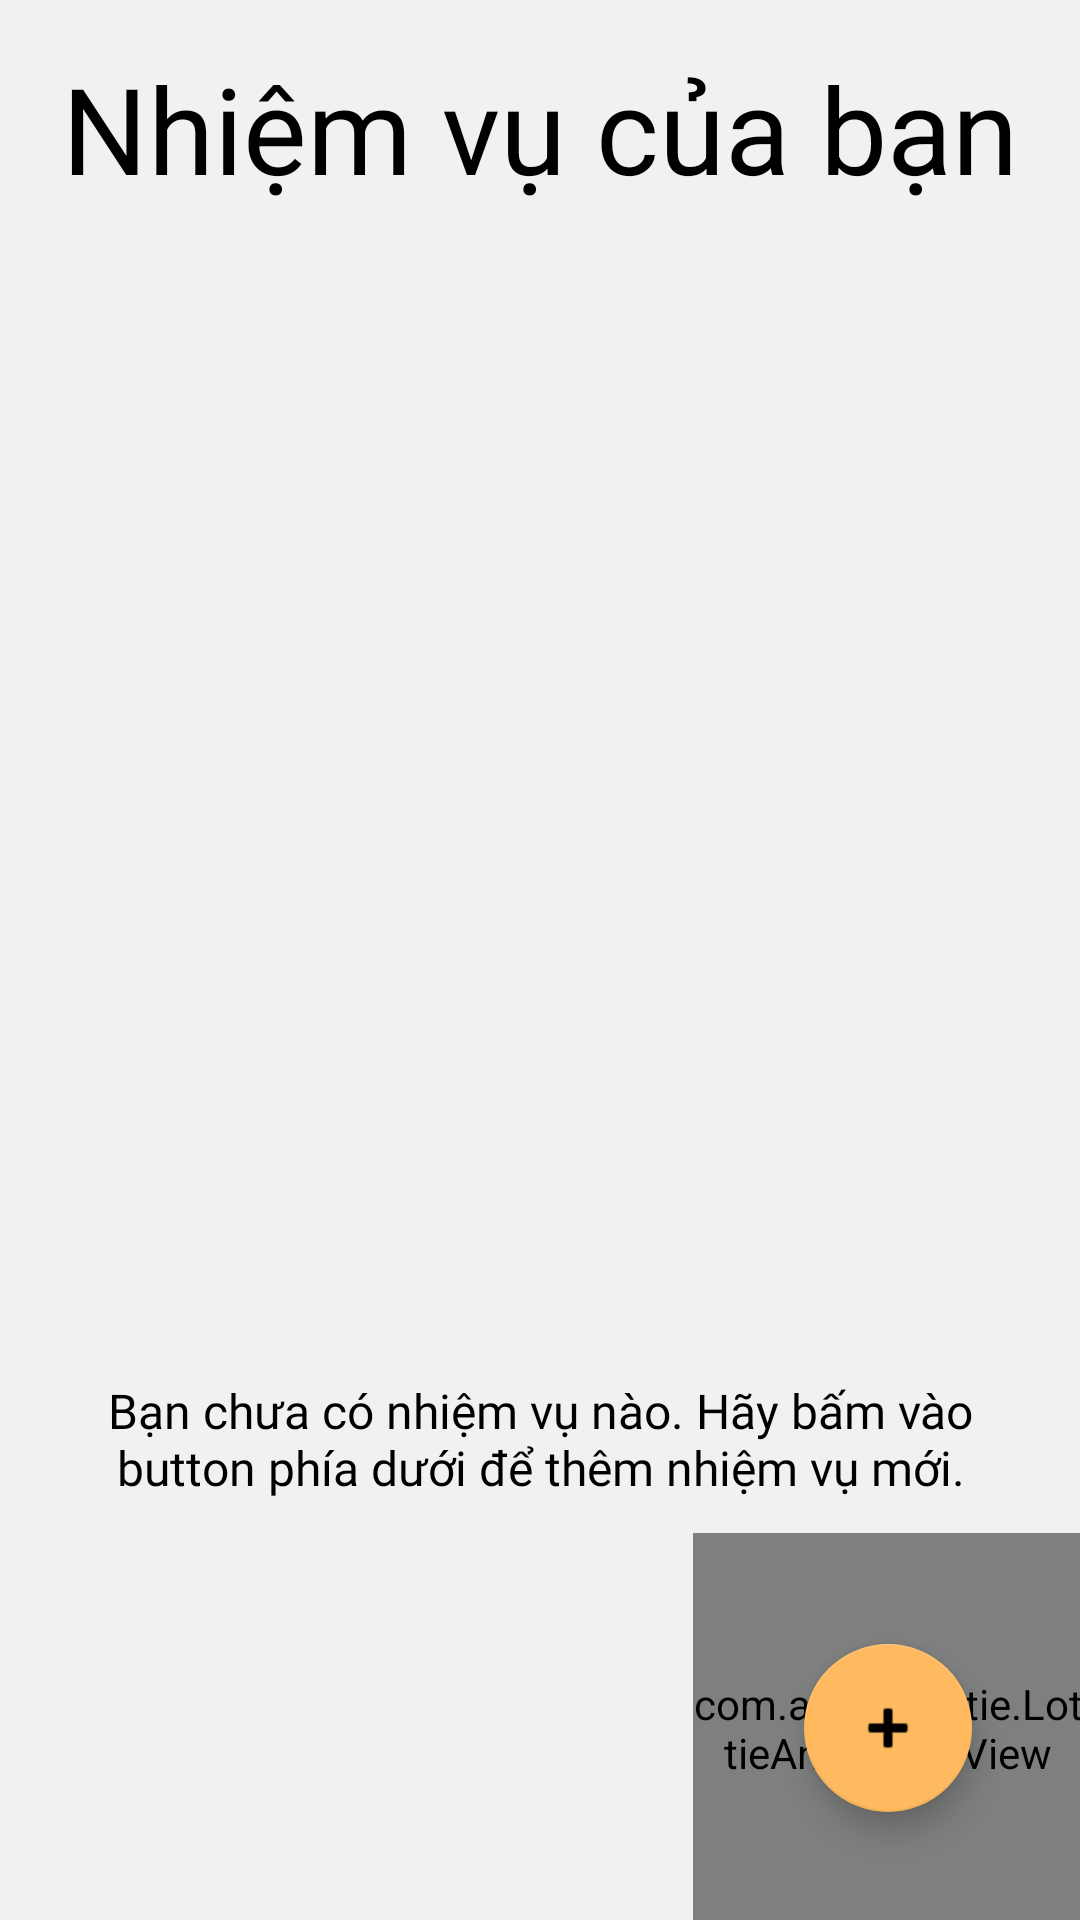

Reconstruct the res/layout file that produces this screen, plus the resources it refers to.
<!-- AndroidManifest.xml: activity theme Theme.TodoApp -->
<!-- res/layout/activity_main.xml -->
<?xml version="1.0" encoding="utf-8"?>
<layout xmlns:app="http://schemas.android.com/apk/res-auto"
    xmlns:android="http://schemas.android.com/apk/res/android">

    <androidx.constraintlayout.widget.ConstraintLayout
        android:layout_width="match_parent"
        android:layout_height="match_parent"
        android:background="@color/colorBackground"
        >

        <TextView
            android:id="@+id/textTitle"
            android:layout_width="match_parent"
            android:layout_height="wrap_content"
            android:text="Nhiệm vụ của bạn"
            android:layout_marginTop="16dp"
            android:textSize="40sp"
            android:gravity="center"
            android:textColor="@color/colorTextPrimary"
            app:layout_constraintTop_toTopOf="parent"
            app:layout_constraintLeft_toLeftOf="parent"
            app:layout_constraintRight_toRightOf="parent" />

        <ImageView
            android:id="@+id/emptyTasksImageView"
            android:layout_width="wrap_content"
            android:layout_height="wrap_content"
            android:src="@drawable/work_main_thumb"
            android:visibility="visible"
            android:paddingTop="48dp"
            android:scaleType="fitStart"
            app:layout_constraintEnd_toEndOf="parent"
            app:layout_constraintStart_toStartOf="parent"
            app:layout_constraintTop_toBottomOf="@id/textTitle"/>

        <TextView
            android:id="@+id/emptyTasksTextView"
            android:layout_width="match_parent"
            android:layout_height="wrap_content"
            android:text="Bạn chưa có nhiệm vụ nào. Hãy bấm vào button phía dưới để thêm nhiệm vụ mới."
            android:gravity="center"
            android:padding="24dp"
            android:fontFamily="@font/roboto_medium"
            android:textSize="16sp"
            android:textColor="@color/colorTextPrimary"
            android:layout_marginBottom="24dp"
            app:layout_constraintBottom_toTopOf="@id/fabAddTask"
            />

        <androidx.recyclerview.widget.RecyclerView
            android:id="@+id/recyclerView"
            android:layout_marginTop="36dp"
            android:layout_width="match_parent"
            android:layout_height="wrap_content"
            app:layout_constraintTop_toBottomOf="@+id/textTitle"
            android:scrollbars="vertical" />


        <com.google.android.material.floatingactionbutton.FloatingActionButton
            android:id="@+id/fabAddTask"
            android:layout_width="wrap_content"
            android:layout_height="wrap_content"
            android:layout_margin="36dp"
            android:clickable="true"
            android:focusable="true"
            android:src="@android:drawable/ic_input_add"
            app:backgroundTint="@color/colorPrimary"
            app:tint="@color/colorTextPrimary"
            app:layout_constraintBottom_toBottomOf="parent"
            app:layout_constraintEnd_toEndOf="parent" />

        <com.airbnb.lottie.LottieAnimationView
            android:id="@+id/animationView"
            android:layout_width="130dp"
            android:layout_height="130dp"
            app:lottie_rawRes="@raw/animation_create_note_btn"
            app:lottie_autoPlay="true"
            app:lottie_loop="true"
            app:layout_constraintTop_toTopOf="@id/fabAddTask"
            app:layout_constraintBottom_toBottomOf="@id/fabAddTask"
            app:layout_constraintStart_toStartOf="@id/fabAddTask"
            app:layout_constraintEnd_toEndOf="@id/fabAddTask"/>

    </androidx.constraintlayout.widget.ConstraintLayout>


</layout>
<!-- resources referenced by this layout -->
<resources>
  <color name="colorBackground">#F1F1F1</color>
  <color name="colorPrimary">#FFBA5F</color>
  <color name="colorTextPrimary">#000000</color>
  <style name="Theme.TodoApp" parent="Theme.AppCompat.Light.NoActionBar">
          <item name="colorPrimary">@color/colorPrimary</item>
          <item name="colorPrimaryDark">@color/colorPrimaryDark</item>
          <item name="colorAccent">@color/colorAccent</item>
          <item name="android:statusBarColor">@color/colorPrimary</item>
          <item name="android:windowIsTranslucent">true</item>
      </style>
  <color name="colorPrimaryDark">#303F9F</color>
  <color name="colorAccent">#FF4081</color>
</resources>
